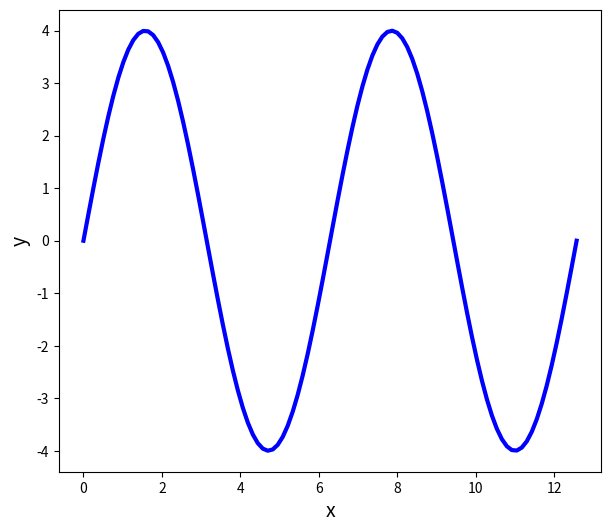

Write Python code to recreate this figure. (Note: this script raises an exception after producing the figure.)
# [redacted]
import numpy as np
import matplotlib.pyplot as plt
import matplotlib.animation as animation

"""
 1.參數設定
"""
xmin, xmax, A, N = 0, 4*np.pi, 4, 100
x = np.linspace(xmin, xmax, N)
y = A*np.sin(x)

"""
 2.繪圖
"""
fig = plt.figure(figsize=(7, 6), dpi=100)
ax = fig.gca()
line, = ax.plot(x, y, color='blue', linestyle='-', linewidth=3)
dot, = ax.plot([], [], color='red', marker='o', markersize=10,
               markeredgecolor='black', linestyle='')
ax.set_xlabel('x', fontsize=14)
ax.set_ylabel('y', fontsize=14)


def update(i):
    dot.set_data(x[i], y[i])
    return dot,


def init():
    dot.set_data(x[0], y[0])
    return dot,


# Again
ani = animation.FuncAnimation(fig=fig, func=update, frames=N,
                              init_func=init, interval=1000/N, blit=True, repeat=True)
plt.show()
ani.save('MovingPointMatplotlib.gif', writer='imagemagick', fps=1/0.04)
